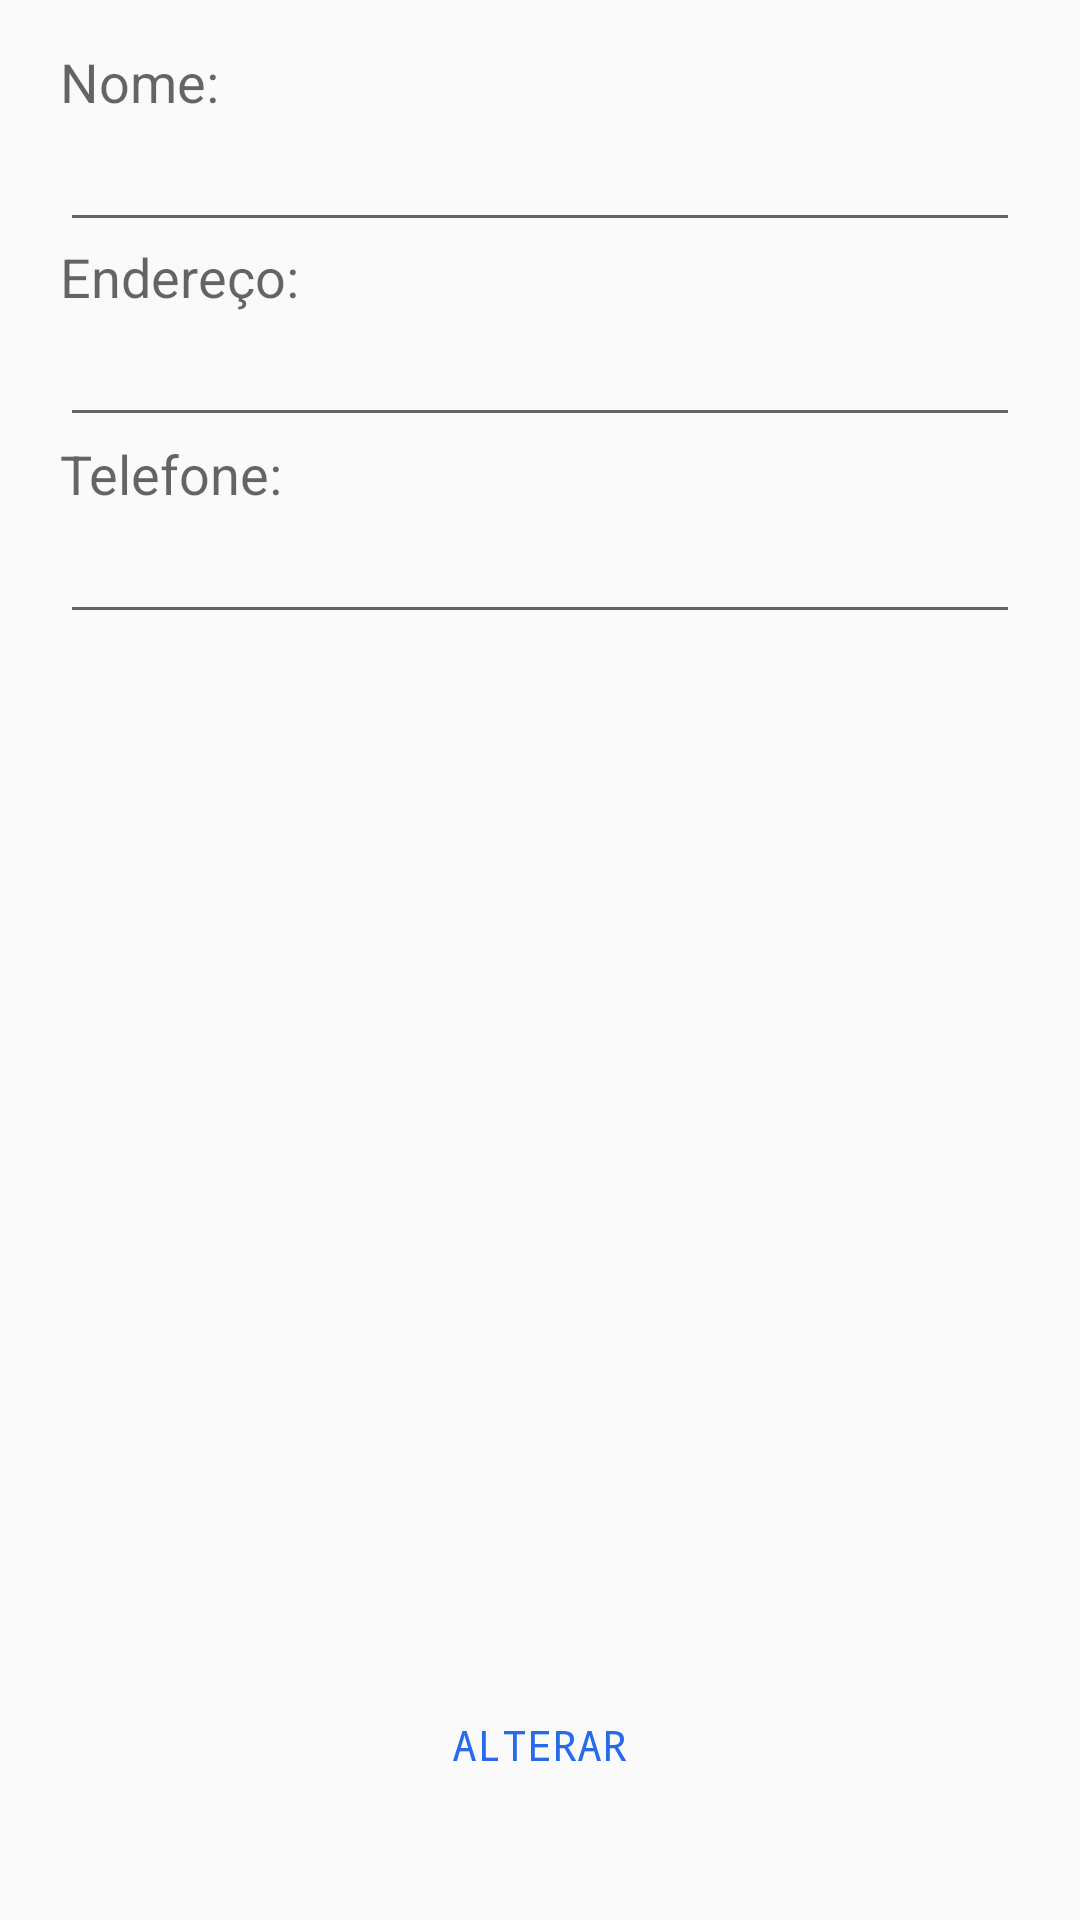

Produce the Android XML layout that renders to this screen, including the resource entries it uses.
<!-- AndroidManifest.xml: application theme AppTheme -->
<!-- res/layout/activity_editar_cliente.xml -->
<?xml version="1.0" encoding="utf-8"?>
<LinearLayout xmlns:android="http://schemas.android.com/apk/res/android"
    android:orientation="vertical" android:layout_width="match_parent"
    android:layout_height="match_parent"
    android:weightSum="1">

    <RelativeLayout
        android:layout_width="match_parent"
        android:layout_height="wrap_content"
        android:layout_weight="0.91">

    <TextView
        android:layout_width="wrap_content"
        android:layout_height="wrap_content"
        android:textAppearance="?android:attr/textAppearanceMedium"
        android:text="Nome:"
        android:id="@+id/textViewProduto"
        android:layout_marginTop="15dp"
        android:layout_alignParentTop="true"
        android:layout_marginLeft="20dp"
         />

        <EditText
            android:id="@+id/editTextProduto"
            android:layout_width="match_parent"
            android:layout_height="wrap_content"
            android:layout_alignLeft="@+id/textViewProduto"
            android:layout_alignStart="@+id/textViewProduto"
            android:layout_below="@+id/textViewProduto"
            android:layout_marginRight="20dp"
            android:inputType="textPersonName"
            android:singleLine="true" />

        <TextView
            android:id="@+id/textViewEmail"
            android:layout_width="wrap_content"
            android:layout_height="wrap_content"
            android:layout_alignLeft="@+id/textViewProduto"
            android:layout_alignParentTop="true"
            android:layout_alignStart="@+id/textViewProduto"
            android:layout_below="@+id/editTextProduto"
            android:layout_marginTop="80dp"
            android:text="Endereço:"
            android:textAppearance="?android:attr/textAppearanceMedium" />

        <EditText
            android:id="@+id/editTextEmail"
            android:layout_width="match_parent"
            android:layout_height="wrap_content"
            android:layout_alignLeft="@+id/textViewEmail"
            android:layout_alignStart="@+id/textViewEmail"
            android:layout_below="@+id/textViewEmail"
            android:layout_marginRight="20dp"
            android:inputType="text"
            android:singleLine="true" />

    <TextView
        android:layout_width="wrap_content"
        android:layout_height="wrap_content"
        android:textAppearance="?android:attr/textAppearanceMedium"
        android:text="Telefone:"
        android:id="@+id/textViewTelefone"
        android:layout_below="@+id/editTextEmail"
        android:layout_alignParentLeft="true"
        android:layout_alignParentStart="true"
        android:layout_marginLeft="20dp"/>

        <EditText
            android:id="@+id/editTextTelefone"
            android:layout_width="match_parent"
            android:layout_height="wrap_content"
            android:layout_alignLeft="@+id/textViewTelefone"
            android:layout_alignParentEnd="true"
            android:layout_alignParentRight="true"
            android:layout_alignStart="@+id/textViewTelefone"
            android:layout_below="@+id/textViewTelefone"
            android:layout_marginRight="20dp"
            android:inputType="phone"
            android:singleLine="true" />

    </RelativeLayout>

    <RelativeLayout
        android:layout_width="match_parent"
        android:layout_height="wrap_content">

        <Button
            android:id="@+id/buttonAlterar"
            style="?android:attr/buttonStyleSmall"
            android:layout_width="wrap_content"
            android:layout_height="wrap_content"
            android:layout_alignParentTop="true"
            android:layout_centerHorizontal="true"
            android:background="@android:color/transparent"
            android:text="Alterar"
            android:textColor="#276bea"
            android:typeface="monospace" />

    </RelativeLayout>


</LinearLayout>
<!-- resources referenced by this layout -->
<resources>
  <style name="AppTheme" parent="Theme.AppCompat.Light.DarkActionBar">
          
          <item name="colorPrimary">@color/colorPrimary</item>
          <item name="colorPrimaryDark">@color/colorPrimaryDark</item>
          <item name="colorAccent">@color/colorAccent</item>
          <item name="android:actionOverflowButtonStyle">@style/MyActionButtonOverflow</item>
      </style>
  <style name="MyActionButtonOverflow" parent="android:style/Widget.Holo.Light.ActionButton.Overflow">
          <item name="android:src">@drawable/add</item>
          <item name="android:background">?android:attr/actionBarItemBackground</item>
          <item name="android:contentDescription">"Lala"</item>
      </style>
  <!-- not gathered from this repository: default colours our renderer supplied (Android Studio template values) -->
  <color name="colorPrimary">#FF6200EE</color>
  <color name="colorPrimaryDark">#FF3700B3</color>
  <color name="colorAccent">#FF03DAC5</color>
</resources>
